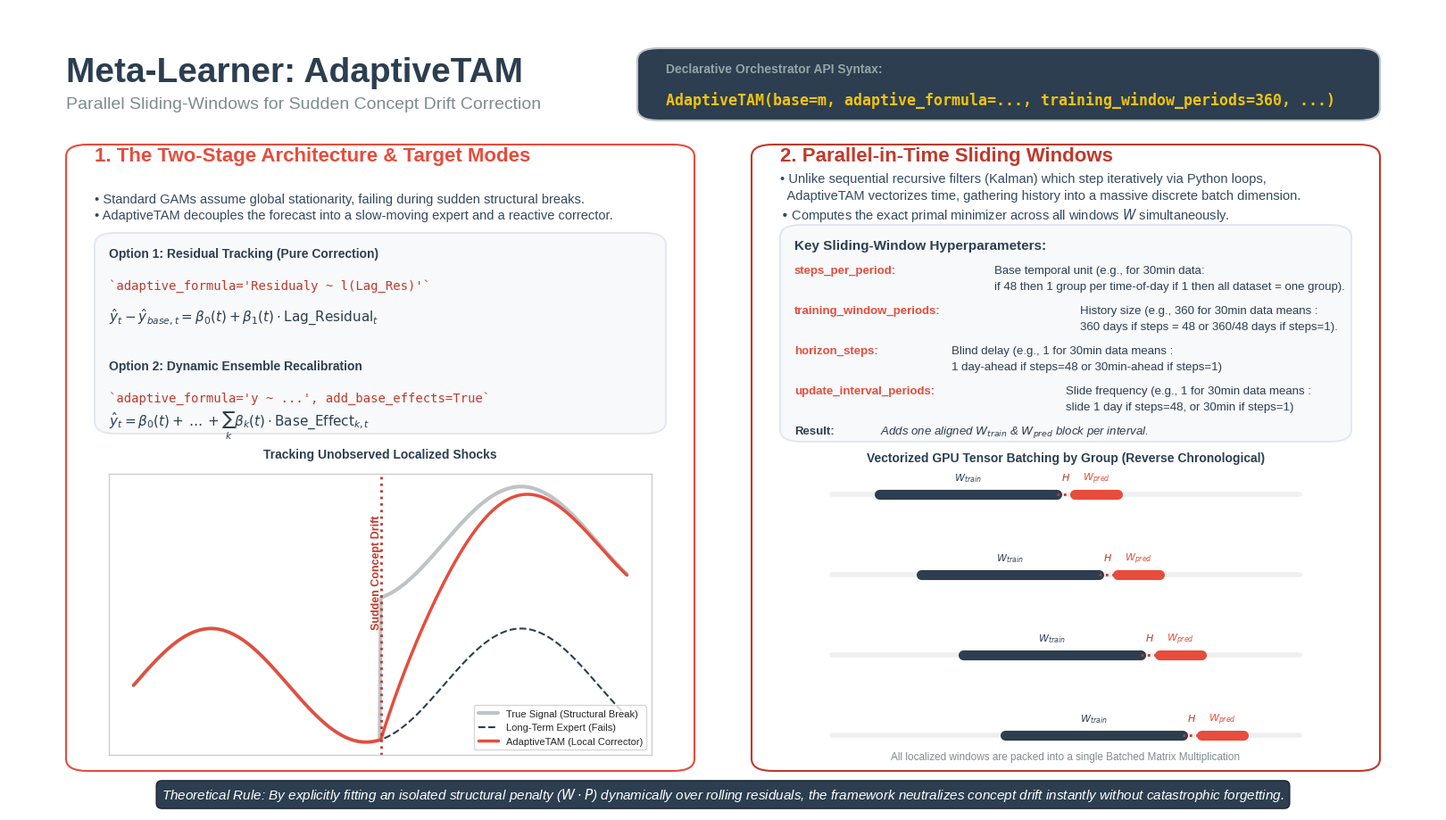

Python code for this plot:
import os
import numpy as np
import matplotlib.pyplot as plt
import matplotlib.patches as patches

output_folder = "slides/output"
os.makedirs(output_folder, exist_ok=True)

plt.style.use('seaborn-v0_8-whitegrid')
fig, ax = plt.subplots(figsize=(16, 9), dpi=150)
ax.set_xlim(0, 1)
ax.set_ylim(0, 1)
ax.axis('off')

c_primary = '#e74c3c'
c_dark = '#2c3e50'
c_accent = '#ff7675'
c_penalty = '#c0392b'
c_bg_card = '#f8f9fa'

def draw_container(ax_parent, x, y, width, height, edgecolor, facecolor='#ffffff'):
    box = patches.FancyBboxPatch(
        (x, y), width, height, 
        boxstyle="round,pad=0.0,rounding_size=0.015", 
        linewidth=1.5, edgecolor=edgecolor, facecolor=facecolor, zorder=1
    )
    ax_parent.add_patch(box)

ax.text(0.04, 0.94, "Meta-Learner: AdaptiveTAM", fontsize=28, fontweight='bold', color=c_dark, va='top')
ax.text(0.04, 0.89, "Parallel Sliding-Windows for Sudden Concept Drift Correction", fontsize=14, color='#7f8c8d', va='top')

draw_container(ax, 0.44, 0.86, 0.52, 0.09, edgecolor='#bdc3c7', facecolor='#2c3e50')
ax.text(0.46, 0.92, "Declarative Orchestrator API Syntax:", fontsize=10, color='#95a5a6', family='sans-serif', fontweight='bold')
ax.text(0.46, 0.88, "AdaptiveTAM(base=m, adaptive_formula=..., training_window_periods=360, ...)", fontsize=12, color='#f1c40f', family='monospace', fontweight='bold')

x_left = 0.04
draw_container(ax, x_left, 0.05, 0.44, 0.78, edgecolor=c_primary)

ax.text(x_left + 0.02, 0.81, "1. The Two-Stage Architecture & Target Modes", fontsize=16, fontweight='bold', color=c_primary)
ax.text(x_left + 0.02, 0.77, 
        r"• Standard GAMs assume global stationarity, failing during sudden structural breaks." + "\n" +
        r"• AdaptiveTAM decouples the forecast into a slow-moving expert and a reactive corrector.",
        fontsize=10.5, color='#34495e', linespacing=1.4, va='top')

draw_container(ax, x_left + 0.02, 0.47, 0.40, 0.25, edgecolor='#e2e8f0', facecolor=c_bg_card)

ax.text(x_left + 0.03, 0.69, "Option 1: Residual Tracking (Pure Correction)", fontsize=10, fontweight='bold', color=c_dark)
ax.text(x_left + 0.03, 0.65, r"`adaptive_formula='Residualy ~ l(Lag_Res)'`", fontsize=10, color=c_penalty, family='monospace')
ax.text(x_left + 0.03, 0.61, r"$\hat{y}_t - \hat{y}_{base, t} = \beta_0(t) + \beta_1(t) \cdot \mathrm{Lag\_Residual}_t$", fontsize=11, color=c_dark)

ax.text(x_left + 0.03, 0.55, "Option 2: Dynamic Ensemble Recalibration", fontsize=10, fontweight='bold', color=c_dark)
ax.text(x_left + 0.03, 0.51, r"`adaptive_formula='y ~ ...', add_base_effects=True`", fontsize=10, color=c_penalty, family='monospace')
ax.text(x_left + 0.03, 0.48, r"$\hat{y}_t = \beta_0(t) + \dots + \sum_k \beta_k(t) \cdot \mathrm{Base\_Effect}_{k, t}$", fontsize=11, color=c_dark)

ax.text(x_left + 0.22, 0.44, "Tracking Unobserved Localized Shocks", ha='center', fontsize=10, fontweight='bold', color=c_dark)

ax_ins_drift = ax.inset_axes([x_left + 0.03, 0.07, 0.38, 0.35])
t = np.linspace(0, 100, 400)
y_base = np.sin(t * 0.1) 
y_true = np.copy(y_base)
y_true[200:] += 2.5 
y_adapt = np.copy(y_base)
y_adapt[200:] += 2.5 * (1 - np.exp(-(t[200:] - t[200]) / 10))

ax_ins_drift.plot(t, y_true, color='#bdc3c7', lw=3, label='True Signal (Structural Break)')
ax_ins_drift.plot(t, y_base, color=c_dark, lw=1.5, linestyle='--', label='Long-Term Expert (Fails)')
ax_ins_drift.plot(t, y_adapt, color=c_primary, lw=2.5, label='AdaptiveTAM (Local Corrector)')
ax_ins_drift.axvline(t[200], color=c_penalty, linestyle=':', lw=2)
ax_ins_drift.text(t[200] - 2, 2.0, "Sudden Concept Drift", rotation=90, va='center', fontsize=9, fontweight='bold', color=c_penalty)

ax_ins_drift.legend(loc='lower right', fontsize=8, frameon=True)
ax_ins_drift.set_xticks([])
ax_ins_drift.set_yticks([])

x_right = 0.52
draw_container(ax, x_right, 0.05, 0.44, 0.78, edgecolor=c_penalty)

ax.text(x_right + 0.02, 0.81, "2. Parallel-in-Time Sliding Windows", fontsize=16, fontweight='bold', color=c_penalty)
ax.text(x_right + 0.02, 0.795, 
        r"• Unlike sequential recursive filters (Kalman) which step iteratively via Python loops," + "\n" +
        r"  AdaptiveTAM vectorizes time, gathering history into a massive discrete batch dimension." + "\n" +
        r"• Computes the exact primal minimizer across all windows $W$ simultaneously.",
        fontsize=10.5, color='#34495e', linespacing=1.4, va='top')

draw_container(ax, x_right + 0.02, 0.46, 0.40, 0.27, edgecolor='#e2e8f0', facecolor=c_bg_card)

ax.text(x_right + 0.03, 0.70, "Key Sliding-Window Hyperparameters:", fontsize=11, fontweight='bold', color=c_dark)

ax.text(x_right + 0.03, 0.67, "steps_per_period:", fontsize=9.5, fontweight='bold', color=c_primary)
ax.text(x_right + 0.17, 0.67, "Base temporal unit (e.g., for 30min data:", fontsize=9.5, color=c_dark)
ax.text(x_right + 0.17, 0.67-0.02, "if 48 then 1 group per time-of-day if 1 then all dataset = one group).", fontsize=9.5, color=c_dark)

ax.text(x_right + 0.03, 0.62, "training_window_periods:", fontsize=9.5, fontweight='bold', color=c_primary)
ax.text(x_right + 0.23, 0.62, r"History size (e.g., 360 for 30min data means :", fontsize=9.5, color=c_dark)
ax.text(x_right + 0.23, 0.62-0.02, r"360 days if steps = 48 or 360/48 days if steps=1).", fontsize=9.5, color=c_dark)

ax.text(x_right + 0.03, 0.57, "horizon_steps:", fontsize=9.5, fontweight='bold', color=c_primary)
ax.text(x_right + 0.14, 0.57, "Blind delay (e.g., 1 for 30min data means :", fontsize=9.5, color=c_dark)
ax.text(x_right + 0.14, 0.57-0.02, "1 day-ahead if steps=48 or 30min-ahead if steps=1)", fontsize=9.5, color=c_dark)

ax.text(x_right + 0.03, 0.52, "update_interval_periods:", fontsize=9.5, fontweight='bold', color=c_primary)
ax.text(x_right + 0.22, 0.52, "Slide frequency (e.g., 1 for 30min data means :", fontsize=9.5, color=c_dark)
ax.text(x_right + 0.22, 0.52-0.02, "slide 1 day if steps=48, or 30min if steps=1)", fontsize=9.5, color=c_dark)

ax.text(x_right + 0.03, 0.47, "Result:", fontsize=9.5, fontweight='bold', color=c_dark)
ax.text(x_right + 0.09, 0.47, r"Adds one aligned $W_{train}$ & $W_{pred}$ block per interval.", fontsize=9.5, color=c_dark, style='italic')

ax.text(x_right + 0.22, 0.435, "Vectorized GPU Tensor Batching by Group (Reverse Chronological)", ha='center', fontsize=10, fontweight='bold', color=c_dark)

ax_ins_tensor = ax.inset_axes([x_right + 0.04, 0.08, 0.36, 0.33])
ax_ins_tensor.axis('off')

train_w = 0.38
pred_w = 0.09
gap_w = 0.04
shift_w = 0.09

for step in range(4):
    y_pos = 0.85 - (step * 0.23)
    ax_ins_tensor.plot([0, 1], [y_pos, y_pos], color='#ecf0f1', lw=4, zorder=1)
    
    start_x = 0.10 + (step * shift_w)
    
    ax_ins_tensor.plot([start_x, start_x + train_w], [y_pos, y_pos], color=c_dark, lw=8, zorder=2)
    
    ax_ins_tensor.plot([start_x + train_w, start_x + train_w + gap_w], [y_pos, y_pos], color=c_penalty, lw=2, linestyle=':', zorder=2)
    
    pred_start = start_x + train_w + gap_w
    ax_ins_tensor.plot([pred_start, pred_start + pred_w], [y_pos, y_pos], color=c_primary, lw=8, zorder=2)
    
    ax_ins_tensor.text(start_x + train_w/2, y_pos + 0.04, "$W_{train}$", ha='center', fontsize=8, fontweight='bold', color=c_dark)
    ax_ins_tensor.text(start_x + train_w + gap_w/2, y_pos + 0.04, "$H$", ha='center', fontsize=8, fontweight='bold', color=c_penalty)
    ax_ins_tensor.text(pred_start + pred_w/2, y_pos + 0.04, "$W_{pred}$", ha='center', fontsize=8, fontweight='bold', color=c_primary)

ax_ins_tensor.text(0.5, 0.09, "All localized windows are packed into a single Batched Matrix Multiplication", ha='center', fontsize=8.5, color='#7f8c8d')

msg = r"Theoretical Rule: By explicitly fitting an isolated structural penalty ($W \cdot P$) dynamically over rolling residuals, the framework neutralizes concept drift instantly without catastrophic forgetting."
ax.text(0.5, 0.01, msg, ha='center', va='bottom', fontsize=11, style='italic', color='#ffffff',
        bbox=dict(boxstyle="round,pad=0.4", fc=c_dark, ec="#1a252f", lw=1))

plt.subplots_adjust(left=0, right=1, top=1, bottom=0)

output_path = os.path.join(output_folder, "adaptive_tam_slide.png")
plt.savefig(output_path, dpi=300, bbox_inches='tight')

plt.close()
